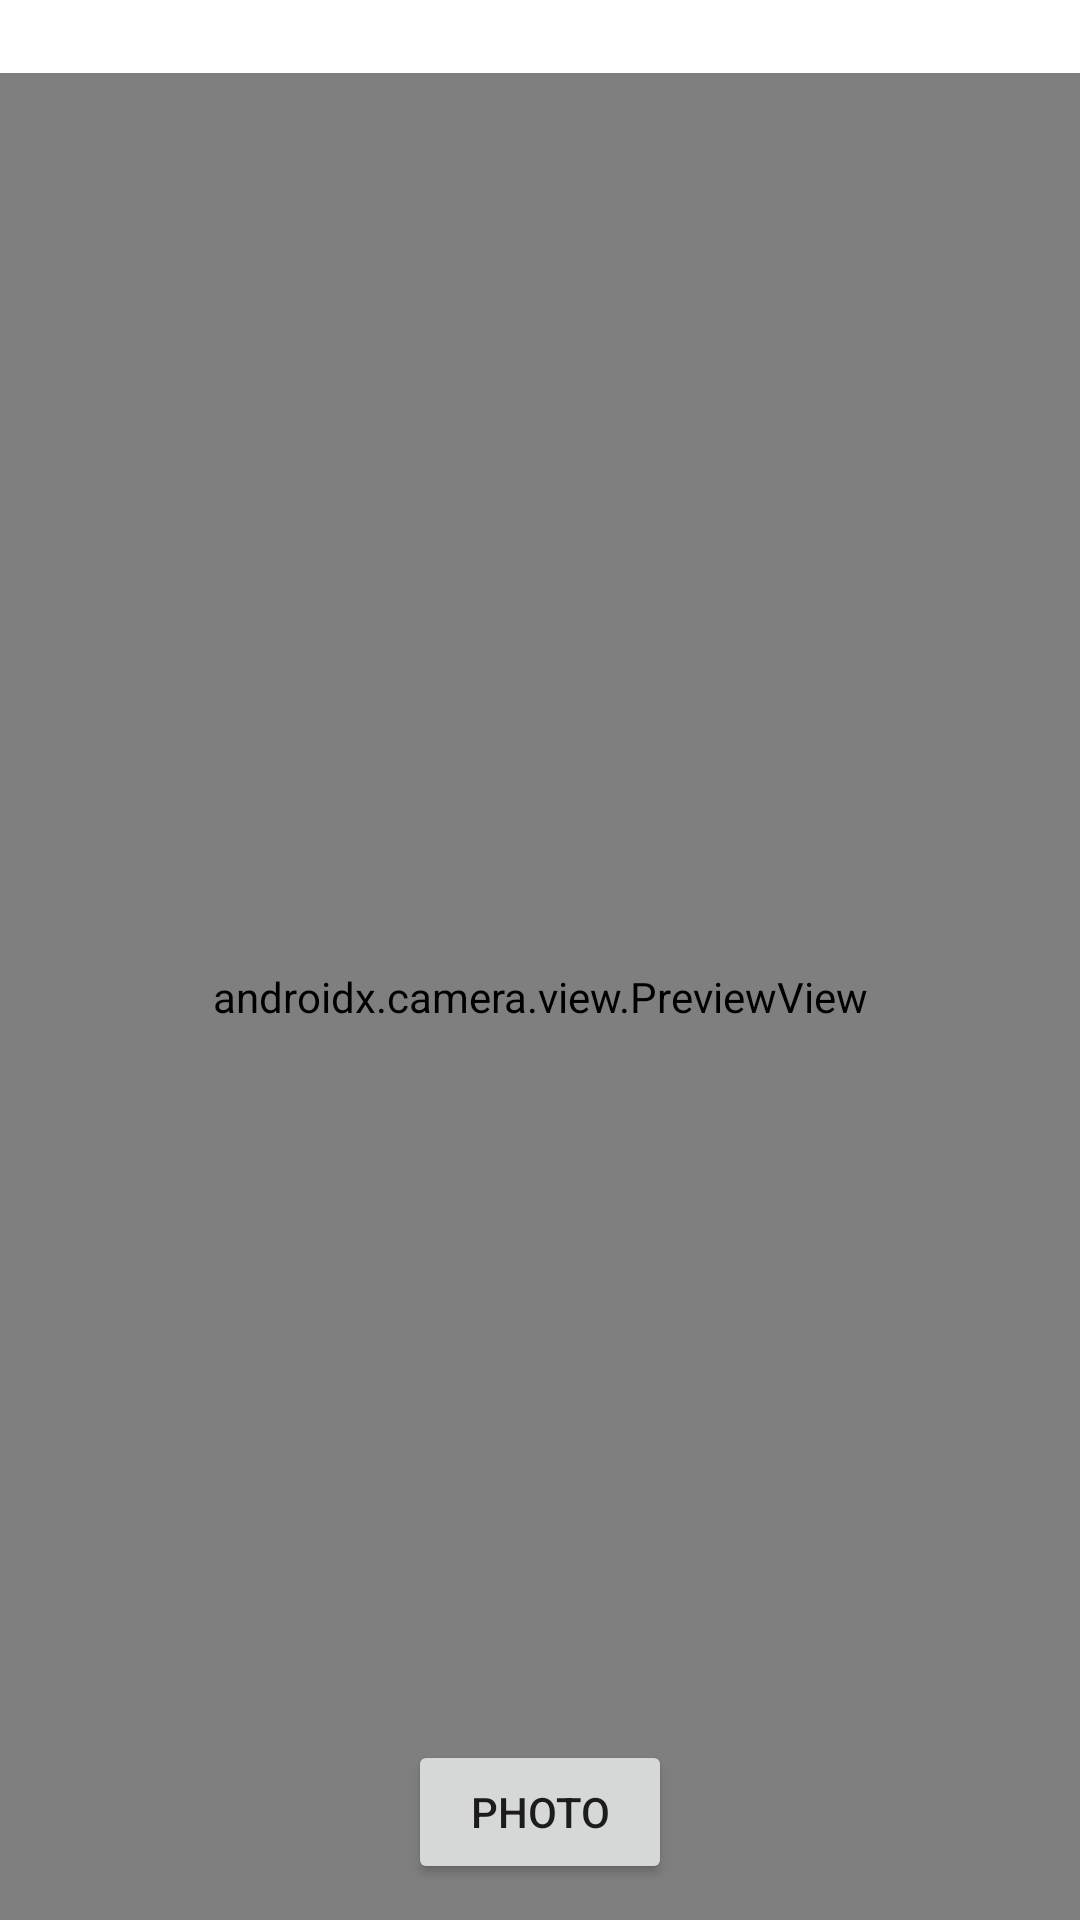

Produce the Android XML layout that renders to this screen, including the resource entries it uses.
<!-- AndroidManifest.xml: application theme Theme.VikaMebli -->
<!-- res/layout/activity_take_control_picture.xml -->
<?xml version="1.0" encoding="utf-8"?>
<LinearLayout
    android:layout_width="match_parent"
    android:layout_height="match_parent"
    xmlns:android="http://schemas.android.com/apk/res/android"
    android:orientation="vertical"
    >

    <TextView
        android:id="@+id/tvInfo"
        android:layout_width="match_parent"
        android:layout_height="wrap_content"
        android:layout_weight="1"
        />

<FrameLayout
    android:layout_width="match_parent"
    android:layout_height="wrap_content"
    android:layout_weight="100"
    >

    <androidx.camera.view.PreviewView
        android:layout_width="match_parent"
        android:layout_height="match_parent"
        android:id="@+id/pv_camera"
        />

    <Button
        android:layout_width="wrap_content"
        android:layout_height="wrap_content"
        android:id="@+id/btn_save"
        android:text="Photo"
        android:layout_gravity="bottom|center"
        android:layout_margin="12dp"
        />


</FrameLayout>

</LinearLayout>
<!-- resources referenced by this layout -->
<resources>
  <style name="Theme.VikaMebli" parent="Theme.MaterialComponents.DayNight.DarkActionBar">
          
          <item name="colorPrimary">@color/purple_500</item>
          <item name="colorPrimaryVariant">@color/purple_700</item>
          <item name="colorOnPrimary">@color/white</item>
          
          <item name="colorSecondary">@color/teal_200</item>
          <item name="colorSecondaryVariant">@color/teal_700</item>
          <item name="colorOnSecondary">@color/black</item>
          
          <item name="android:statusBarColor" tools:targetApi="l">?attr/colorPrimaryVariant</item>
          
      </style>
  <color name="purple_500">#FF6200EE</color>
  <color name="purple_700">#FF3700B3</color>
  <color name="white">#FFFFFFFF</color>
  <color name="teal_200">#FF03DAC5</color>
  <color name="teal_700">#FF018786</color>
  <color name="black">#FF000000</color>
</resources>
